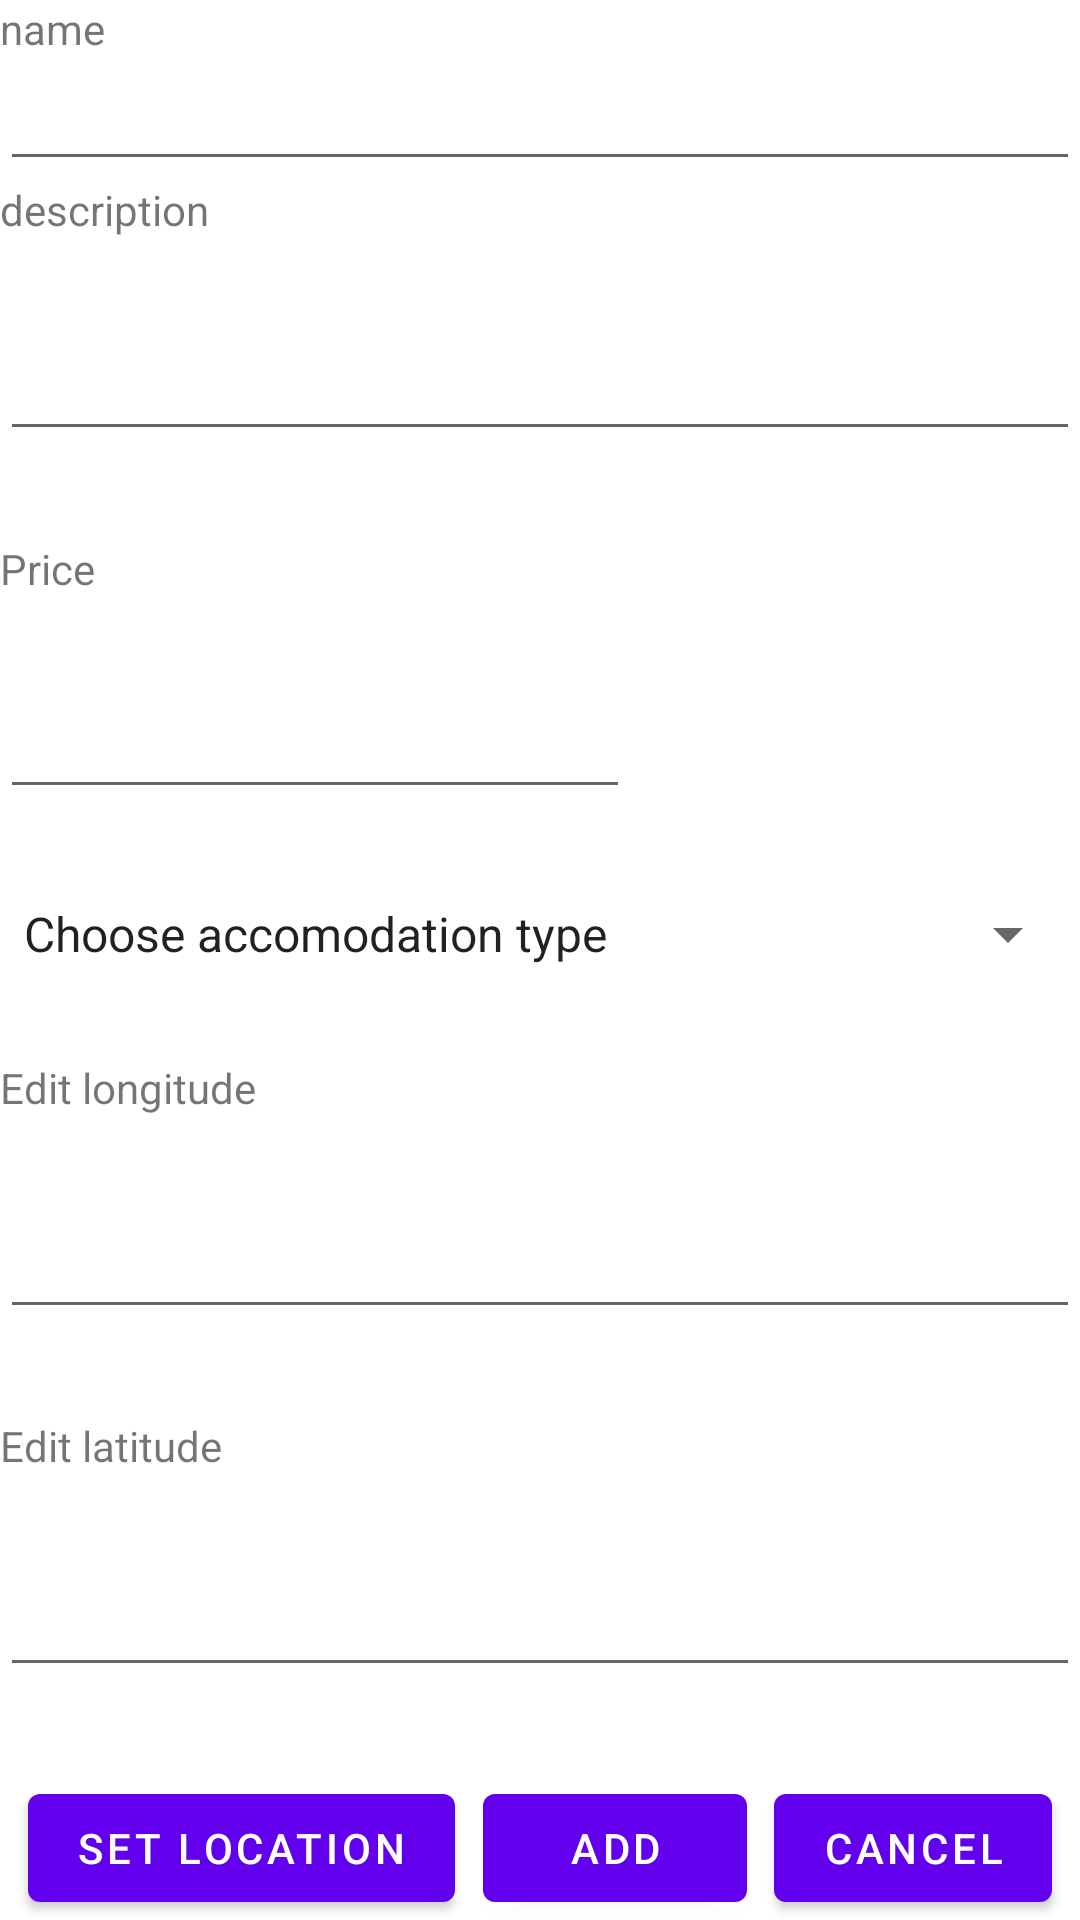

This screen was rendered from an Android layout file. Write that file and the resources it references.
<!-- AndroidManifest.xml: application theme Theme.CheapSleep -->
<!-- res/layout/fragment_create.xml -->
<?xml version="1.0" encoding="utf-8"?>
<androidx.constraintlayout.widget.ConstraintLayout xmlns:android="http://schemas.android.com/apk/res/android"
    xmlns:app="http://schemas.android.com/apk/res-auto"
    xmlns:tools="http://schemas.android.com/tools"
    android:layout_width="match_parent"
    android:layout_height="match_parent"
    tools:context=".CreateFragment">
    
    
    
    
    
    <TextView
        android:id="@+id/textView"
        android:layout_width="wrap_content"
        android:layout_height="wrap_content"
        android:text="@string/name"
        app:layout_constraintTop_toTopOf="parent" />

    <EditText
        android:id="@+id/editText2"
        android:layout_width="0dp"
        android:layout_height="wrap_content"
        app:layout_constraintEnd_toEndOf="parent"
        app:layout_constraintStart_toStartOf="parent"
        app:layout_constraintTop_toBottomOf="@+id/textView" />

    <TextView
        android:id="@+id/textView2"
        android:layout_width="wrap_content"
        android:layout_height="wrap_content"
        android:text="@string/description"
        app:layout_constraintStart_toStartOf="parent"
        app:layout_constraintTop_toBottomOf="@+id/editText2" />

    <EditText
        android:id="@+id/editText"
        android:layout_width="match_parent"
        android:layout_height="wrap_content"
        app:layout_constraintBottom_toTopOf="@id/text_view_price"
        app:layout_constraintTop_toBottomOf="@+id/textView2" />

    <TextView
        android:id="@+id/text_view_price"
        android:layout_width="match_parent"
        android:layout_height="wrap_content"
        android:text="@string/edit_price"
        app:layout_constraintBottom_toTopOf="@id/edit_price"
        app:layout_constraintTop_toBottomOf="@+id/editText" />

    <EditText
        android:id="@+id/edit_price"
        android:layout_width="wrap_content"
        android:layout_height="wrap_content"
        android:ems="10"
        android:inputType="number"
        app:layout_constraintBottom_toTopOf="@id/spinner2"
        app:layout_constraintTop_toBottomOf="@+id/text_view_price" />

    <Spinner
        android:id="@+id/spinner2"
        android:layout_width="match_parent"
        android:layout_height="wrap_content"
        android:spinnerMode="dropdown"
        android:entries="@array/TypesOfPlaces"
        app:layout_constraintBottom_toTopOf="@+id/text_view_longitude"
        app:layout_constraintTop_toBottomOf="@+id/edit_price" />

    <TextView
        android:id="@+id/text_view_longitude"
        android:layout_width="match_parent"
        android:layout_height="wrap_content"
        android:text="@string/edit_longitude"
        app:layout_constraintBottom_toTopOf="@id/edit_longitude"
        app:layout_constraintTop_toBottomOf="@+id/spinner2" />

    <EditText
        android:id="@+id/edit_longitude"
        android:layout_width="match_parent"
        android:layout_height="wrap_content"
        android:inputType="number"
        app:layout_constraintBottom_toTopOf="@id/text_view_latitude"
        app:layout_constraintTop_toBottomOf="@+id/text_view_longitude" />

    <TextView
        android:id="@+id/text_view_latitude"
        android:layout_width="match_parent"
        android:layout_height="wrap_content"
        android:text="@string/edit_latitude"
        app:layout_constraintBottom_toTopOf="@id/edit_latitude"
        app:layout_constraintTop_toBottomOf="@+id/edit_longitude" />

    <EditText
        android:id="@+id/edit_latitude"
        android:layout_width="match_parent"
        android:layout_height="wrap_content"
        android:inputType="number"
        app:layout_constraintBottom_toTopOf="@id/edit_location_btn"
        app:layout_constraintTop_toBottomOf="@+id/text_view_latitude" />

    <Button
        android:id="@+id/edit_location_btn"
        android:layout_width="wrap_content"
        android:layout_height="wrap_content"
        android:text="@string/edit_location_set_button"
        app:layout_constraintBottom_toBottomOf="parent"
        app:layout_constraintEnd_toStartOf="@+id/button2"
        app:layout_constraintHorizontal_bias="0.5"
        app:layout_constraintStart_toStartOf="parent" />

    <Button
        android:id="@+id/button2"
        android:layout_width="wrap_content"
        android:layout_height="wrap_content"
        android:text="@string/add"
        app:layout_constraintBottom_toBottomOf="parent"
        app:layout_constraintEnd_toStartOf="@+id/button"
        app:layout_constraintHorizontal_bias="0.5"
        app:layout_constraintStart_toEndOf="@id/edit_location_btn" />

    <Button
        android:id="@+id/button"
        android:layout_width="wrap_content"
        android:layout_height="wrap_content"
        android:text="@string/cancel"
        app:layout_constraintBottom_toBottomOf="parent"
        app:layout_constraintEnd_toEndOf="parent"
        app:layout_constraintHorizontal_bias="0.5"
        app:layout_constraintStart_toEndOf="@+id/button2" />


</androidx.constraintlayout.widget.ConstraintLayout>
<!-- resources referenced by this layout -->
<resources>
  <string-array name="TypesOfPlaces">
          <item>Choose accomodation type</item>
          <item>Hostel</item>
          <item>Apartman</item>
          <item>Motel</item>
          <item>Soba</item>
          <item>Drugo</item>
      </string-array>
  <string name="add">add</string>
  <string name="cancel">cancel</string>
  <string name="description">description</string>
  <string name="edit_latitude">Edit latitude</string>
  <string name="edit_location_set_button">Set location</string>
  <string name="edit_longitude">Edit longitude</string>
  <string name="edit_price">Price</string>
  <string name="name">name</string>
  <style name="Theme.CheapSleep" parent="Theme.MaterialComponents.DayNight.DarkActionBar">
          
          <item name="colorPrimary">@color/purple_500</item>
          <item name="colorPrimaryVariant">@color/purple_700</item>
          <item name="colorOnPrimary">@color/white</item>
          
          <item name="colorSecondary">@color/teal_200</item>
          <item name="colorSecondaryVariant">@color/teal_700</item>
          <item name="colorOnSecondary">@color/black</item>
          
          <item name="android:statusBarColor">?attr/colorPrimaryVariant</item>
          
      </style>
  <!-- not gathered from this repository: default colours our renderer supplied (Android Studio template values) -->
  <color name="purple_500">#FF6200EE</color>
  <color name="purple_700">#FF3700B3</color>
  <color name="teal_200">#FF03DAC5</color>
  <color name="teal_700">#FF018786</color>
  <color name="black">#FF000000</color>
  <color name="white">#FFFFFFFF</color>
</resources>
